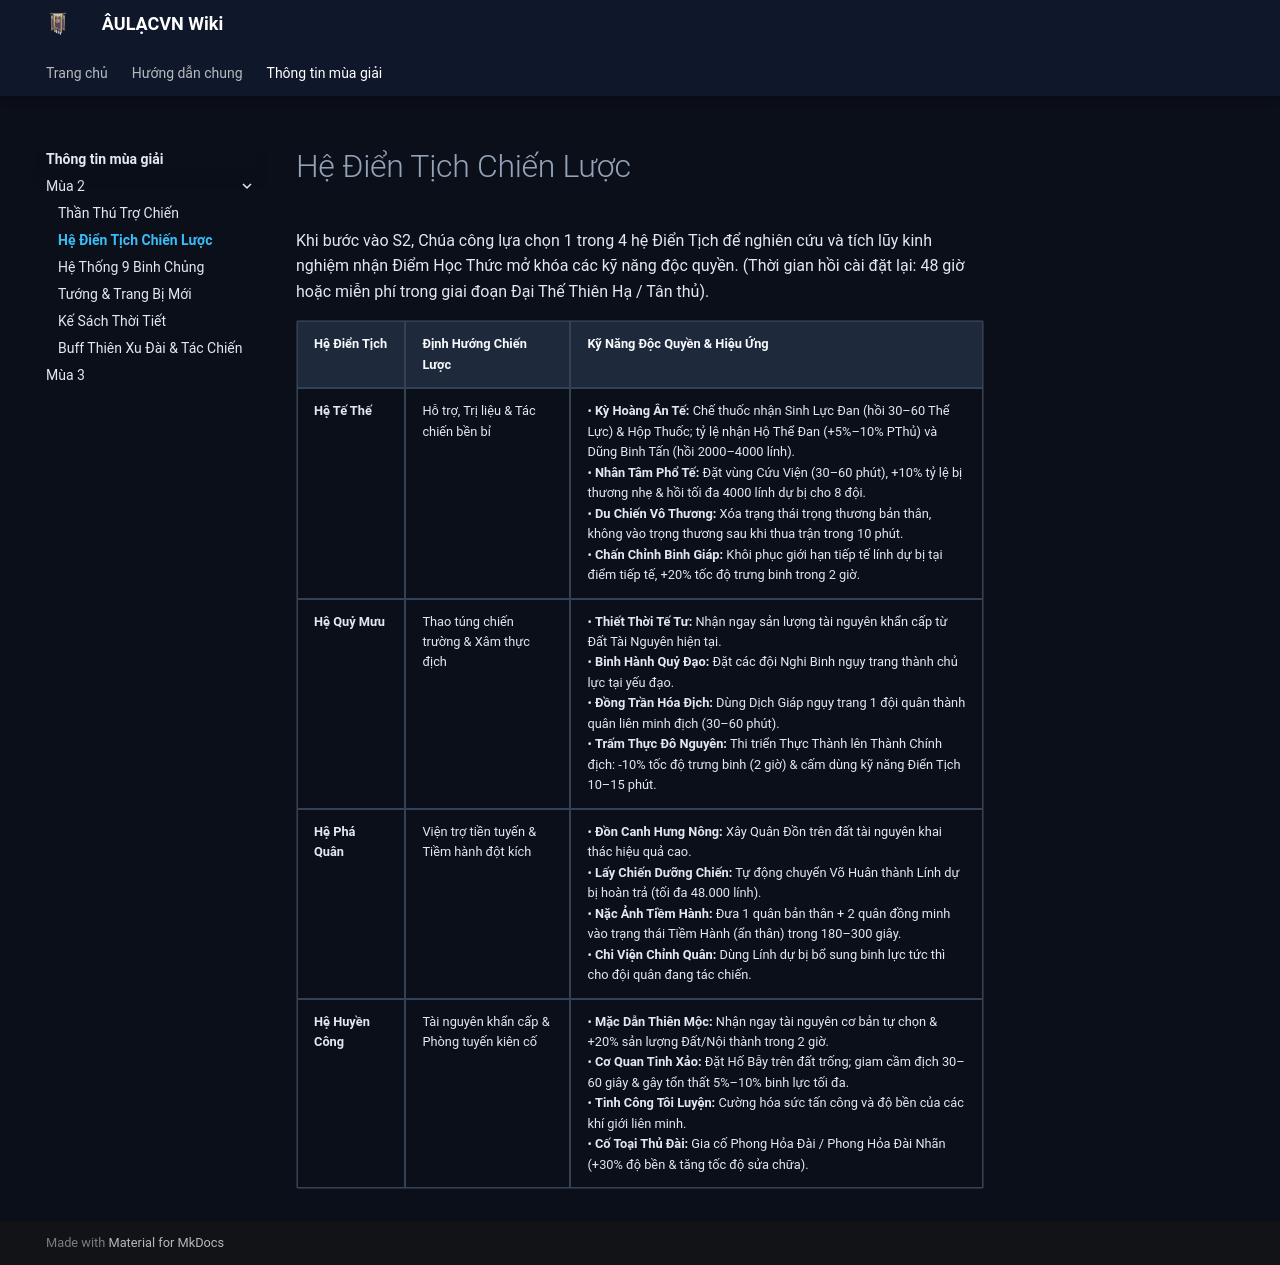

repository: HTT5104/AULACVN_Wiki · page: thong-tin-mua-giai/mua-2/4-he-dien-tich/index.html · generator: mkdocs

# Hệ Điển Tịch Chiến Lược

Khi bước vào S2, Chúa công lựa chọn 1 trong 4 hệ Điển Tịch để nghiên cứu và tích lũy kinh nghiệm nhận Điểm Học Thức mở khóa các kỹ năng độc quyền. (Thời gian hồi cài đặt lại: 48 giờ hoặc miễn phí trong giai đoạn Đại Thế Thiên Hạ / Tân thủ).

| Hệ Điển Tịch | Định Hướng Chiến Lược | Kỹ Năng Độc Quyền & Hiệu Ứng |
| :--- | :--- | :--- |
| **Hệ Tế Thế** | Hỗ trợ, Trị liệu & Tác chiến bền bỉ | • **Kỳ Hoàng Ân Tế:** Chế thuốc nhận Sinh Lực Đan (hồi 30–60 Thể Lực) & Hộp Thuốc; tỷ lệ nhận Hộ Thể Đan (+5%–10% PThủ) và Dũng Binh Tấn (hồi 2000–4000 lính).<br>• **Nhân Tâm Phổ Tế:** Đặt vùng Cứu Viện (30–60 phút), +10% tỷ lệ bị thương nhẹ & hồi tối đa 4000 lính dự bị cho 8 đội.<br>• **Du Chiến Vô Thương:** Xóa trạng thái trọng thương bản thân, không vào trọng thương sau khi thua trận trong 10 phút.<br>• **Chấn Chỉnh Binh Giáp:** Khôi phục giới hạn tiếp tế lính dự bị tại điểm tiếp tế, +20% tốc độ trưng binh trong 2 giờ. |
| **Hệ Quỷ Mưu** | Thao túng chiến trường & Xâm thực địch | • **Thiết Thời Tế Tư:** Nhận ngay sản lượng tài nguyên khẩn cấp từ Đất Tài Nguyên hiện tại.<br>• **Binh Hành Quỷ Đạo:** Đặt các đội Nghi Binh ngụy trang thành chủ lực tại yếu đạo.<br>• **Đồng Trần Hóa Địch:** Dùng Dịch Giáp ngụy trang 1 đội quân thành quân liên minh địch (30–60 phút).<br>• **Trấm Thực Đô Nguyên:** Thi triển Thực Thành lên Thành Chính địch: -10% tốc độ trưng binh (2 giờ) & cấm dùng kỹ năng Điển Tịch 10–15 phút. |
| **Hệ Phá Quân** | Viện trợ tiền tuyến & Tiềm hành đột kích | • **Đồn Canh Hưng Nông:** Xây Quân Đồn trên đất tài nguyên khai thác hiệu quả cao.<br>• **Lấy Chiến Dưỡng Chiến:** Tự động chuyển Võ Huân thành Lính dự bị hoàn trả (tối đa 48.000 lính).<br>• **Nặc Ảnh Tiềm Hành:** Đưa 1 quân bản thân + 2 quân đồng minh vào trạng thái Tiềm Hành (ẩn thân) trong 180–300 giây.<br>• **Chi Viện Chỉnh Quân:** Dùng Lính dự bị bổ sung binh lực tức thì cho đội quân đang tác chiến. |
| **Hệ Huyền Công** | Tài nguyên khẩn cấp & Phòng tuyến kiên cố | • **Mặc Dẫn Thiên Mộc:** Nhận ngay tài nguyên cơ bản tự chọn & +20% sản lượng Đất/Nội thành trong 2 giờ.<br>• **Cơ Quan Tinh Xảo:** Đặt Hố Bẫy trên đất trống; giam cầm địch 30–60 giây & gây tổn thất 5%–10% binh lực tối đa.<br>• **Tinh Công Tôi Luyện:** Cường hóa sức tấn công và độ bền của các khí giới liên minh.<br>• **Cố Toại Thủ Đài:** Gia cố Phong Hỏa Đài / Phong Hỏa Đài Nhãn (+30% độ bền & tăng tốc độ sửa chữa). |
